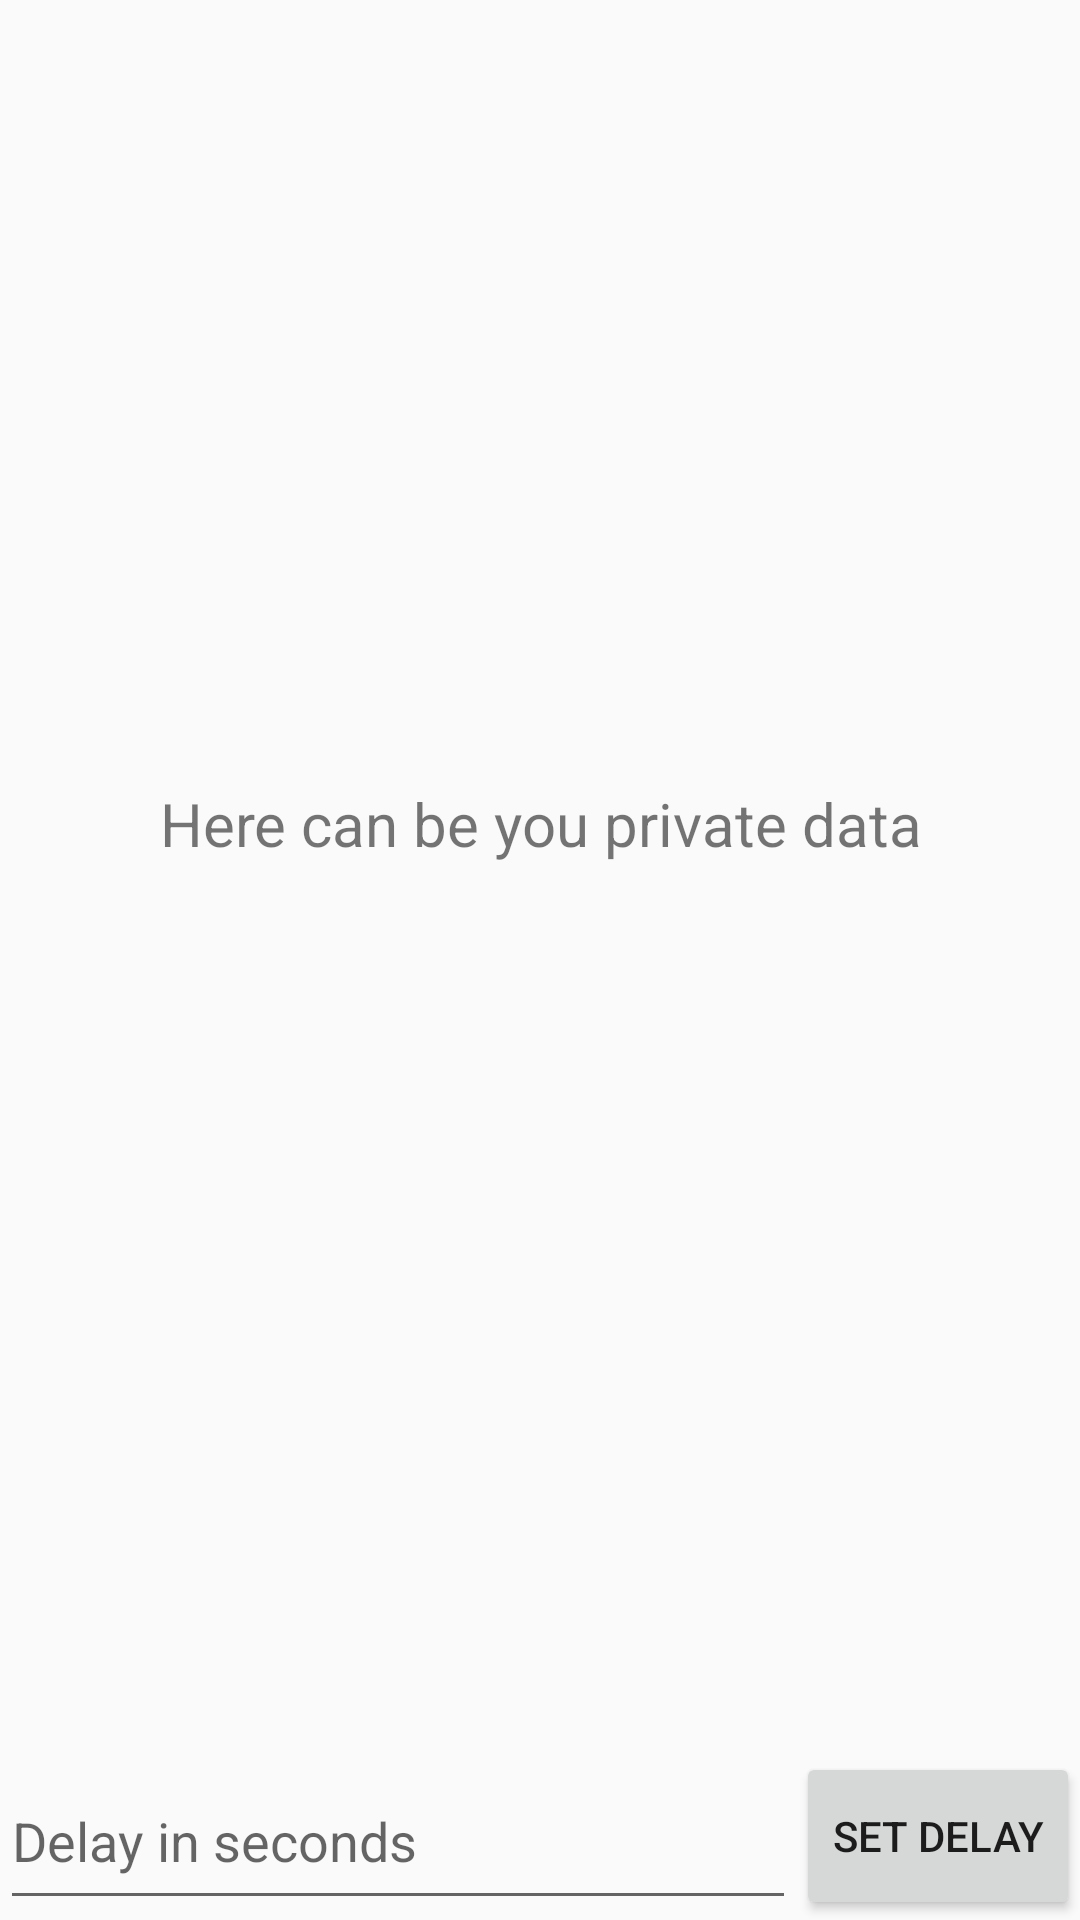

Android layout source for this screen:
<!-- AndroidManifest.xml: application theme AppTheme -->
<!-- res/layout/activity_lock.xml -->
<?xml version="1.0" encoding="utf-8"?>
<LinearLayout
	xmlns:android="http://schemas.android.com/apk/res/android"
	xmlns:app="http://schemas.android.com/apk/res-auto"
	xmlns:tools="http://schemas.android.com/tools"
	android:layout_width="match_parent"
	android:layout_height="match_parent"
	android:orientation="vertical"
	tools:context="com.develop.zuzik.redux.sample.lock.LockActivity">

	<android.support.v7.widget.AppCompatTextView
		android:layout_width="match_parent"
		android:layout_height="0dp"
		android:layout_weight="1"
		android:gravity="center"
		android:text="Here can be you private data"
		android:textSize="20sp"/>

	<LinearLayout
		android:layout_width="match_parent"
		android:layout_height="wrap_content"
		android:orientation="vertical">

		<TextView
			android:id="@+id/tvCurrentDelay"
			android:layout_width="match_parent"
			android:layout_height="wrap_content"
			android:gravity="center"
			tools:text="Current delay"/>

		<LinearLayout
			android:layout_width="match_parent"
			android:layout_height="56dp"
			android:layout_marginTop="16dp"
			android:orientation="horizontal">

			<android.support.v7.widget.AppCompatEditText
				android:id="@+id/etDelay"
				android:layout_width="0dp"
				android:layout_height="match_parent"
				android:layout_weight="1"
				android:hint="Delay in seconds"/>

			<android.support.v7.widget.AppCompatButton
				android:id="@+id/btnSetDelay"
				android:layout_width="wrap_content"
				android:layout_height="match_parent"
				android:text="Set delay"/>

		</LinearLayout>

	</LinearLayout>

</LinearLayout>
<!-- resources referenced by this layout -->
<resources>
  <style name="AppTheme" parent="Theme.AppCompat.Light.DarkActionBar">
  		
  		<item name="colorPrimary">@color/colorPrimary</item>
  		<item name="colorPrimaryDark">@color/colorPrimaryDark</item>
  		<item name="colorAccent">@color/colorAccent</item>
  	</style>
  <!-- not gathered from this repository: default colours our renderer supplied (Android Studio template values) -->
  <color name="colorPrimary">#FF6200EE</color>
  <color name="colorPrimaryDark">#FF3700B3</color>
  <color name="colorAccent">#FF03DAC5</color>
</resources>
